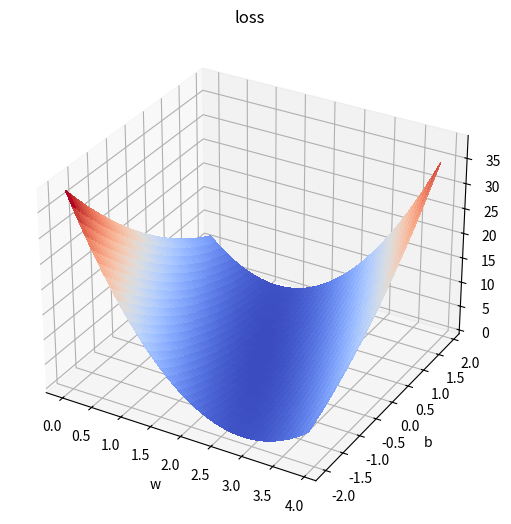

This figure's Python source:
import numpy as np
import matplotlib.pyplot as plt
from mpl_toolkits.mplot3d import Axes3D

x_data = [1.0, 2.0, 3.0]
y_data = [2.0, 4.0, 6.0]


def forward(x):
    return x * w + b


def loss(x, y):
    y_pred = forward(x)
    return (y_pred - y) * (y_pred - y)


w_list = np.arange(0.0, 4.0, 0.1)
b_list = np.arange(-2, 2.0, 0.1)
w, b = np.meshgrid(w_list, b_list)

l_sum = 0
for x_val, y_val in zip(x_data, y_data):
    loss_val = loss(x_val, y_val)
    l_sum += loss_val
    print(l_sum)
mse = l_sum / 3

fig = plt.figure()
ax = Axes3D(fig, auto_add_to_figure=False)
fig.add_axes(ax)
surf = ax.plot_surface(
    w, b, mse, rstride=1, cstride=1, cmap="coolwarm", linewidth=0, antialiased=False
)
# fig.colorbar(surf, shrink=0.5, aspect=5)
ax.set_xlabel("w")
ax.set_ylabel("b")
plt.title("loss")
plt.show()
